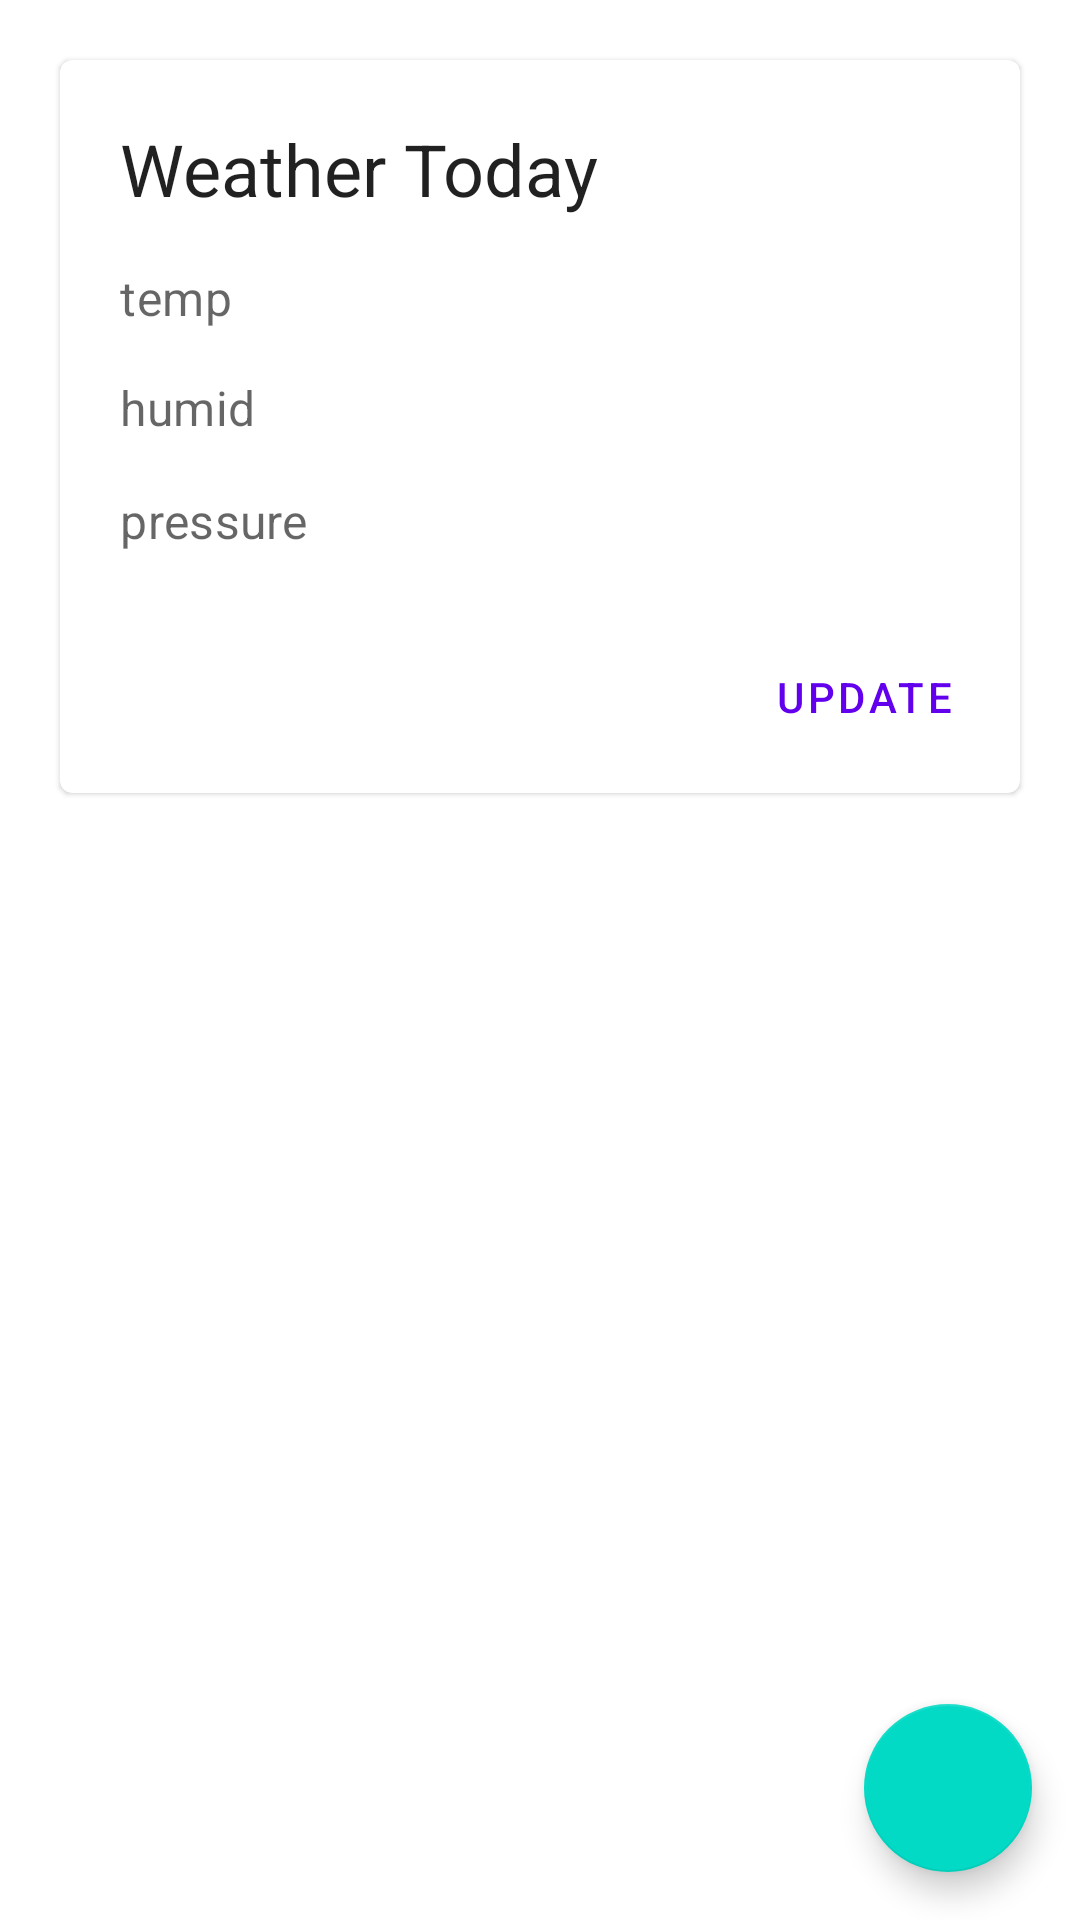

Here is an Android app screen rendered from its layout file. Give the layout XML and the strings, colors and styles it references.
<!-- AndroidManifest.xml: application theme Theme.Paindroid -->
<!-- res/layout/fragment_home.xml -->
<?xml version="1.0" encoding="utf-8"?>
<androidx.constraintlayout.widget.ConstraintLayout xmlns:android="http://schemas.android.com/apk/res/android"
    xmlns:app="http://schemas.android.com/apk/res-auto"
    xmlns:tools="http://schemas.android.com/tools"
    android:layout_width="match_parent"
    android:layout_height="match_parent"
    tools:context=".ui.home.HomeFragment">

    <com.google.android.material.floatingactionbutton.FloatingActionButton
        android:id="@+id/fab"
        android:layout_width="wrap_content"
        android:layout_height="wrap_content"
        android:layout_gravity="end|bottom"
        android:layout_margin="16dp"
        android:layout_marginEnd="20dp"
        android:layout_marginBottom="20dp"
        android:contentDescription="add painRecord event"
        android:src="@drawable/ic_baseline_add_24"
        app:layout_constraintBottom_toBottomOf="parent"
        app:layout_constraintEnd_toEndOf="parent" />

    
    
    
    
    
    
    
    
    
    
    
    

    <com.google.android.material.card.MaterialCardView
        android:layout_width="match_parent"
        android:layout_height="wrap_content"
        android:layout_marginStart="20dp"
        android:layout_marginTop="20dp"
        android:layout_marginEnd="20dp"
        android:minHeight="200dp"
        app:layout_constraintEnd_toEndOf="parent"
        app:layout_constraintStart_toStartOf="parent"
        app:layout_constraintTop_toTopOf="parent">


        <LinearLayout
            android:layout_width="match_parent"
            android:layout_height="wrap_content"
            android:orientation="vertical">

            

            <androidx.constraintlayout.widget.ConstraintLayout
                android:id="@+id/linearLayout"
                android:layout_width="match_parent"
                android:layout_height="wrap_content">

                
                <TextView
                    android:id="@+id/textView4"
                    android:layout_width="wrap_content"
                    android:layout_height="wrap_content"
                    android:layout_marginTop="20dp"
                    android:layout_marginBottom="16dp"
                    android:text="Weather Today"
                    android:textAppearance="?attr/textAppearanceHeadline5"
                    app:layout_constraintBottom_toTopOf="@+id/textView5"
                    app:layout_constraintStart_toStartOf="@+id/textView5"
                    app:layout_constraintTop_toTopOf="parent" />

                <TextView
                    android:id="@+id/textView5"
                    android:layout_width="wrap_content"
                    android:layout_height="wrap_content"
                    android:layout_marginBottom="15dp"
                    android:text="temp"
                    android:textAppearance="?attr/textAppearanceSubtitle1"
                    android:textColor="?android:attr/textColorSecondary"
                    app:layout_constraintBottom_toTopOf="@+id/textView6"
                    app:layout_constraintStart_toStartOf="@+id/textView6" />

                <TextView
                    android:id="@+id/textView6"
                    android:layout_width="wrap_content"
                    android:layout_height="wrap_content"
                    android:layout_marginBottom="16dp"
                    android:text="humid"
                    android:textAppearance="?attr/textAppearanceSubtitle1"
                    android:textColor="?android:attr/textColorSecondary"
                    app:layout_constraintBottom_toTopOf="@+id/textView7"
                    app:layout_constraintStart_toStartOf="@+id/textView7" />

                <TextView
                    android:id="@+id/textView7"
                    android:layout_width="wrap_content"
                    android:layout_height="wrap_content"
                    android:layout_marginStart="20dp"
                    android:layout_marginBottom="16dp"
                    android:text="pressure"
                    android:textAppearance="?attr/textAppearanceSubtitle1"
                    android:textColor="?android:attr/textColorSecondary"
                    app:layout_constraintBottom_toBottomOf="parent"
                    app:layout_constraintStart_toStartOf="parent" />

                <TextView
                    android:id="@+id/pressure_view"
                    android:layout_width="wrap_content"
                    android:layout_height="wrap_content"
                    android:layout_marginEnd="20dp"
                    android:layout_marginBottom="16dp"
                    app:layout_constraintBottom_toBottomOf="parent"
                    app:layout_constraintEnd_toEndOf="parent" />

                <TextView
                    android:id="@+id/humid_view"
                    android:layout_width="wrap_content"
                    android:layout_height="wrap_content"
                    android:layout_marginEnd="20dp"
                    android:layout_marginBottom="16dp"
                    app:layout_constraintBottom_toTopOf="@+id/pressure_view"
                    app:layout_constraintEnd_toEndOf="parent" />

                <TextView
                    android:id="@+id/temp_view"
                    android:layout_width="wrap_content"
                    android:layout_height="wrap_content"
                    android:layout_marginEnd="20dp"
                    android:layout_marginBottom="16dp"
                    app:layout_constraintBottom_toTopOf="@+id/humid_view"
                    app:layout_constraintEnd_toEndOf="parent" />

                <TextView
                    android:id="@+id/weather_loc_view"
                    android:layout_width="wrap_content"
                    android:layout_height="wrap_content"
                    android:layout_marginTop="30dp"
                    android:layout_marginEnd="20dp"
                    app:layout_constraintEnd_toEndOf="parent"
                    app:layout_constraintTop_toTopOf="parent" />

            </androidx.constraintlayout.widget.ConstraintLayout>

            
            <LinearLayout
                android:layout_width="wrap_content"
                android:layout_height="wrap_content"
                android:layout_margin="8dp"
                android:orientation="horizontal">

                <View
                    android:layout_width="0dp"
                    android:layout_height="0dp"
                    android:layout_weight="1" />

                <com.google.android.material.button.MaterialButton
                    android:id="@+id/update_weather_btn"
                    style="?attr/borderlessButtonStyle"
                    android:layout_width="wrap_content"
                    android:layout_height="wrap_content"
                    android:text="update" />
            </LinearLayout>

        </LinearLayout>
    </com.google.android.material.card.MaterialCardView>

</androidx.constraintlayout.widget.ConstraintLayout>
<!-- resources referenced by this layout -->
<resources>
  <style name="Theme.Paindroid" parent="Theme.MaterialComponents.DayNight.DarkActionBar">
          
          <item name="colorPrimary">@color/purple_500</item>
          <item name="colorPrimaryVariant">@color/purple_700</item>
          <item name="colorOnPrimary">@color/white</item>
          
          <item name="colorSecondary">@color/teal_200</item>
          <item name="colorSecondaryVariant">@color/teal_700</item>
          <item name="colorOnSecondary">@color/black</item>
          
          <item name="android:statusBarColor" tools:targetApi="l">?attr/colorPrimaryVariant</item>
          
      </style>
  <!-- not gathered from this repository: default colours our renderer supplied (Android Studio template values) -->
  <color name="purple_500">#FF6200EE</color>
  <color name="purple_700">#FF3700B3</color>
  <color name="teal_200">#FF03DAC5</color>
  <color name="teal_700">#FF018786</color>
  <color name="black">#FF000000</color>
  <color name="white">#FFFFFFFF</color>
</resources>
